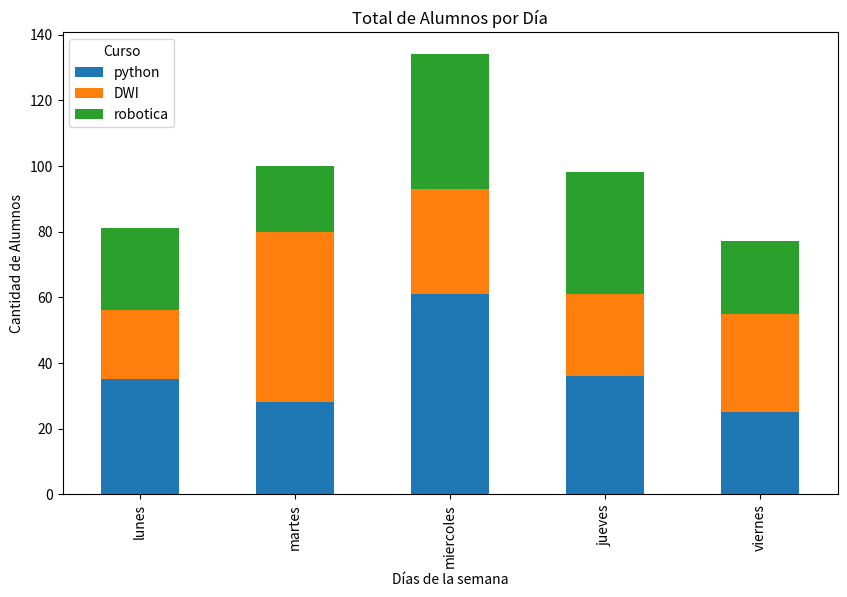
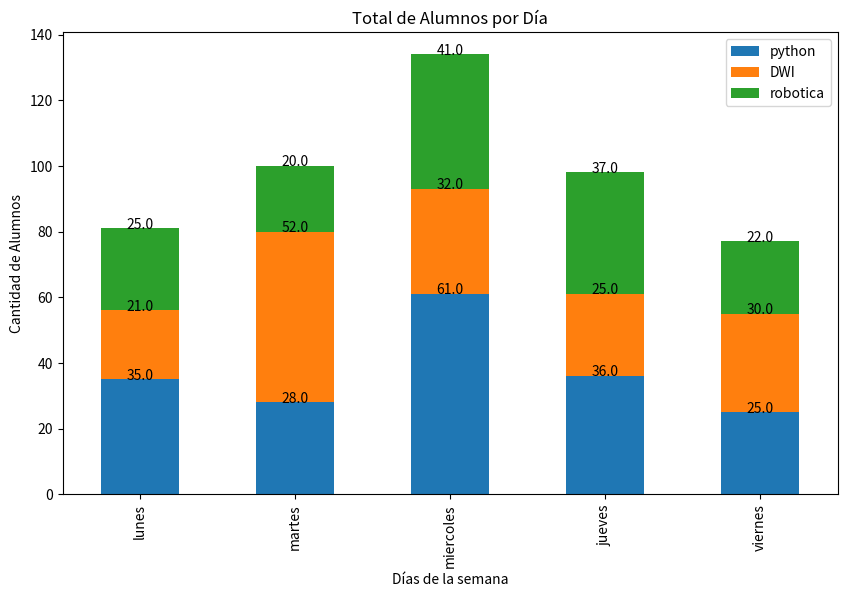

Reproduce these figures in Python, in order.
import pandas as pd
import matplotlib.pyplot as plt

#Mismo grafico pero sin exactitud de alumnos por dia:
alumnos_curso = {'python': [35, 28, 61, 36, 25], 'DWI': [21, 52, 32, 25, 30], 'robotica': [25, 20, 41, 37, 22]}
df_alumnos = pd.DataFrame(alumnos_curso)
df_alumnos.index = ["lunes", "martes", "miercoles", "jueves", "viernes"]

# Crear un gráfico de barras apiladas
ax = df_alumnos.plot(kind='bar', stacked=True, figsize=(10, 6))

# Personalizar el gráfico
plt.xlabel('Días de la semana')
plt.ylabel('Cantidad de Alumnos')
plt.title('Total de Alumnos por Día')
plt.legend(title='Curso', loc='upper left')

# Mostrar el gráfico
plt.show()


#Muestra la cantidad exacta de alumnos en cada dia de la semana:
alumnos_curso = {'python': [35, 28, 61, 36, 25], 'DWI': [21, 52, 32, 25, 30], 'robotica': [25, 20, 41, 37, 22]}
df_alumnos = pd.DataFrame(alumnos_curso)
df_alumnos.index = ["lunes", "martes", "miercoles", "jueves", "viernes"]

# Crear un gráfico de barras apiladas
ax = df_alumnos.plot(kind='bar', stacked=True, figsize=(10, 6))

# Personalizar el gráfico
plt.xlabel('Días de la semana')
plt.ylabel('Cantidad de Alumnos')
plt.title('Total de Alumnos por Día')
plt.legend(title='Curso', loc='upper left')

# Agregar etiquetas con los valores exactos en las barras
for p in ax.patches:
    width, height = p.get_width(), p.get_height()
    x, y = p.get_xy()
    ax.annotate(f'{height}', (x + width / 2, y + height), ha='center')

# Mostrar el gráfico
plt.show()


plt.legend()

# Mostrar el gráfico
plt.show()